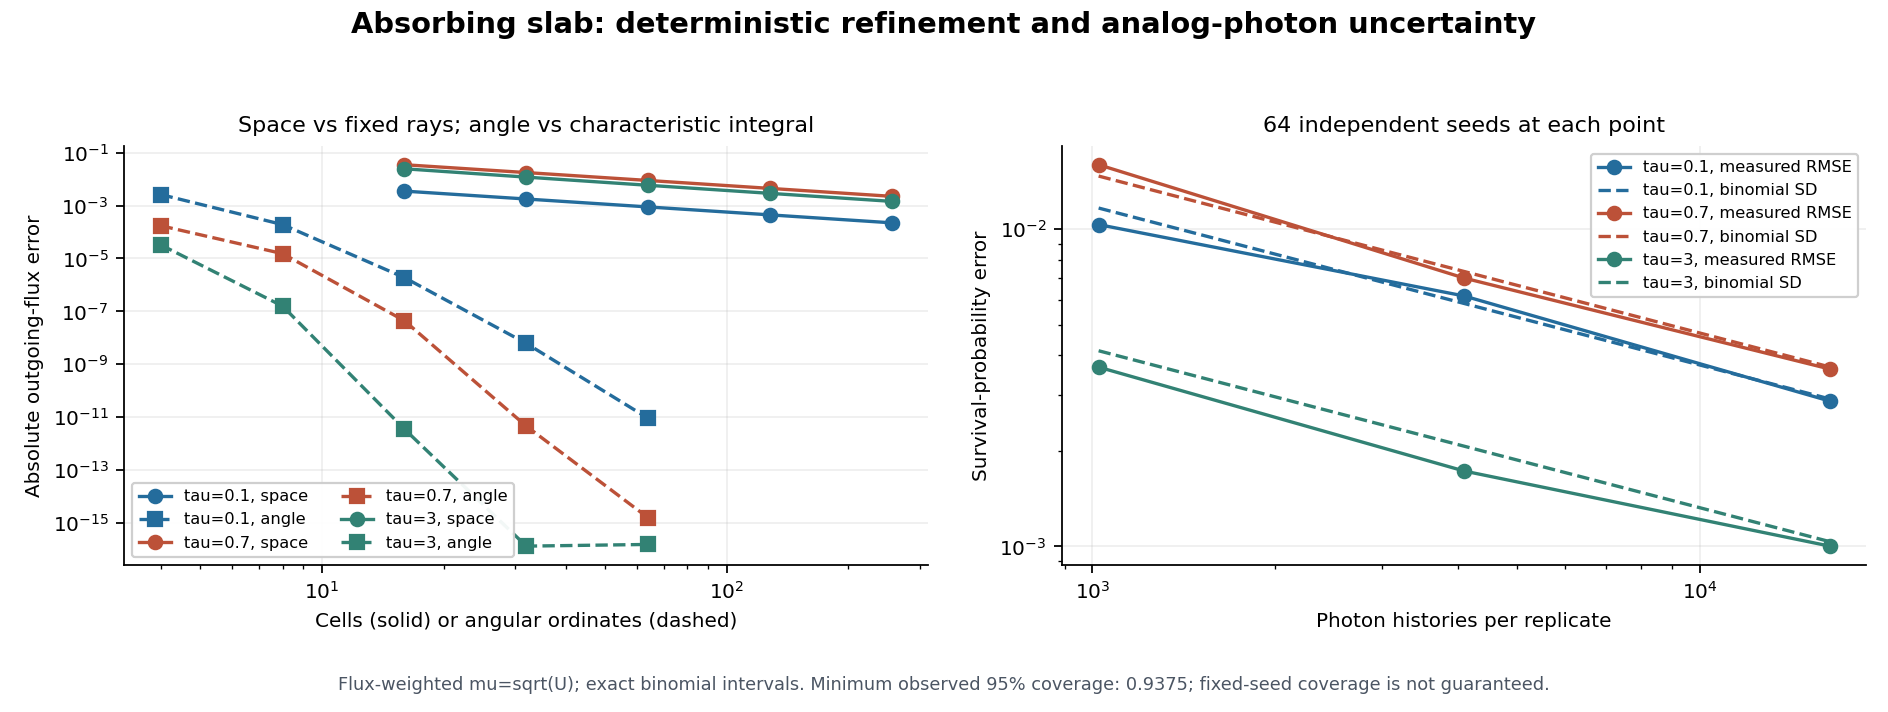

Values plotted in this chart, from the file beside it:
series, optical_depth, quad_flux, quad_error, expn_flux, cells, ordinates, flux, characteristic_flux, absorbed_flux, spatial_flux_error, ray_max_error, balance_error, minimum_intensity, maximum_intensity, angular_flux_error, reference_flux, histories, seed, expected_survival, covered, escaped, absorbed, survival
characteristic-reference, 0.1, 2.616, 4.0505262326637315e-13, 2.616, , , , , , , , , , , , , , , , , , , 
space, 0.1, , , , 16, 16, 2.619, 2.616, 0.5224, 0.003536, 0.1514, 3.3306690738754696e-16, 3.861628367484435e-06, 1.0, , , , , , , , , 
space, 0.1, , , , 32, 16, 2.617, 2.616, 0.5242, 0.001779, 0.08824, 7.771561172376096e-16, 3.6152305498013945e-07, 1.0, , , , , , , , , 
space, 0.1, , , , 64, 16, 2.617, 2.616, 0.5251, 0.000892, 0.04827, 1.1102230246251565e-16, 6.58000942239529e-08, 1.0, , , , , , , , , 
space, 0.1, , , , 128, 16, 2.616, 2.616, 0.5255, 0.0004466, 0.02558, 3.3306690738754696e-16, 2.2677519602376015e-08, 1.0, , , , , , , , , 
space, 0.1, , , , 256, 16, 2.616, 2.616, 0.5257, 0.0002235, 0.01316, 3.3306690738754696e-16, 1.2387900675757561e-08, 1.0, , , , , , , , , 
angle, 0.1, , , , , 4, 2.613, 2.613, 0.5286, 0.0, 0.0, 6.661338147750939e-16, 0.2369, 1.0, 0.002631, 2.616, , , , , , , 
angle, 0.1, , , , , 8, 2.616, 2.616, 0.5258, 0.0, 0.0, 2.220446049250313e-16, 0.006496, 1.0, 0.0001919, 2.616, , , , , , , 
angle, 0.1, , , , , 16, 2.616, 2.616, 0.526, 0.0, 0.0, 4.440892098500626e-16, 6.383246880558459e-09, 1.0, 1.892182964535749e-06, 2.616, , , , , , , 
angle, 0.1, , , , , 32, 2.616, 2.616, 0.526, 0.0, 0.0, 1.1102230246251565e-16, 1.7985821106188782e-32, 1.0, 6.125283835700657e-09, 2.616, , , , , , , 
angle, 0.1, , , , , 64, 2.616, 2.616, 0.526, 0.0, 0.0, 2.220446049250313e-16, 1.0367288451881251e-125, 1.0, 9.019895941264622e-12, 2.616, , , , , , , 
photon-seed, 0.1, , , , , , 2.611, , , , , , , , , , 1024, 510000, 0.8326, True, 851, 173, 0.8311
photon-seed, 0.1, , , , , , 2.583, , , , , , , , , , 1024, 510001, 0.8326, True, 842, 182, 0.8223
photon-seed, 0.1, , , , , , 2.595, , , , , , , , , , 1024, 510002, 0.8326, True, 846, 178, 0.8262
photon-seed, 0.1, , , , , , 2.626, , , , , , , , , , 1024, 510003, 0.8326, True, 856, 168, 0.8359
photon-seed, 0.1, , , , , , 2.642, , , , , , , , , , 1024, 510004, 0.8326, True, 861, 163, 0.8408
photon-seed, 0.1, , , , , , 2.583, , , , , , , , , , 1024, 510005, 0.8326, True, 842, 182, 0.8223
photon-seed, 0.1, , , , , , 2.565, , , , , , , , , , 1024, 510006, 0.8326, True, 836, 188, 0.8164
photon-seed, 0.1, , , , , , 2.58, , , , , , , , , , 1024, 510007, 0.8326, True, 841, 183, 0.8213
photon-seed, 0.1, , , , , , 2.66, , , , , , , , , , 1024, 510008, 0.8326, True, 867, 157, 0.8467
photon-seed, 0.1, , , , , , 2.648, , , , , , , , , , 1024, 510009, 0.8326, True, 863, 161, 0.8428
photon-seed, 0.1, , , , , , 2.592, , , , , , , , , , 1024, 510010, 0.8326, True, 845, 179, 0.8252
photon-seed, 0.1, , , , , , 2.638, , , , , , , , , , 1024, 510011, 0.8326, True, 860, 164, 0.8398
photon-seed, 0.1, , , , , , 2.602, , , , , , , , , , 1024, 510012, 0.8326, True, 848, 176, 0.8281
photon-seed, 0.1, , , , , , 2.629, , , , , , , , , , 1024, 510013, 0.8326, True, 857, 167, 0.8369
photon-seed, 0.1, , , , , , 2.599, , , , , , , , , , 1024, 510014, 0.8326, True, 847, 177, 0.8271
photon-seed, 0.1, , , , , , 2.592, , , , , , , , , , 1024, 510015, 0.8326, True, 845, 179, 0.8252
photon-seed, 0.1, , , , , , 2.617, , , , , , , , , , 1024, 510016, 0.8326, True, 853, 171, 0.833
photon-seed, 0.1, , , , , , 2.602, , , , , , , , , , 1024, 510017, 0.8326, True, 848, 176, 0.8281
photon-seed, 0.1, , , , , , 2.519, , , , , , , , , , 1024, 510018, 0.8326, False, 821, 203, 0.8018
photon-seed, 0.1, , , , , , 2.657, , , , , , , , , , 1024, 510019, 0.8326, True, 866, 158, 0.8457
photon-seed, 0.1, , , , , , 2.626, , , , , , , , , , 1024, 510020, 0.8326, True, 856, 168, 0.8359
photon-seed, 0.1, , , , , , 2.642, , , , , , , , , , 1024, 510021, 0.8326, True, 861, 163, 0.8408
photon-seed, 0.1, , , , , , 2.694, , , , , , , , , , 1024, 510022, 0.8326, False, 878, 146, 0.8574
photon-seed, 0.1, , , , , , 2.651, , , , , , , , , , 1024, 510023, 0.8326, True, 864, 160, 0.8438
photon-seed, 0.1, , , , , , 2.654, , , , , , , , , , 1024, 510024, 0.8326, True, 865, 159, 0.8447
photon-seed, 0.1, , , , , , 2.629, , , , , , , , , , 1024, 510025, 0.8326, True, 857, 167, 0.8369
photon-seed, 0.1, , , , , , 2.654, , , , , , , , , , 1024, 510026, 0.8326, True, 865, 159, 0.8447
photon-seed, 0.1, , , , , , 2.608, , , , , , , , , , 1024, 510027, 0.8326, True, 850, 174, 0.8301
photon-seed, 0.1, , , , , , 2.58, , , , , , , , , , 1024, 510028, 0.8326, True, 841, 183, 0.8213
photon-seed, 0.1, , , , , , 2.605, , , , , , , , , , 1024, 510029, 0.8326, True, 849, 175, 0.8291
photon-seed, 0.1, , , , , , 2.586, , , , , , , , , , 1024, 510030, 0.8326, True, 843, 181, 0.8232
photon-seed, 0.1, , , , , , 2.657, , , , , , , , , , 1024, 510031, 0.8326, True, 866, 158, 0.8457
photon-seed, 0.1, , , , , , 2.525, , , , , , , , , , 1024, 510032, 0.8326, False, 823, 201, 0.8037
photon-seed, 0.1, , , , , , 2.592, , , , , , , , , , 1024, 510033, 0.8326, True, 845, 179, 0.8252
photon-seed, 0.1, , , , , , 2.586, , , , , , , , , , 1024, 510034, 0.8326, True, 843, 181, 0.8232
photon-seed, 0.1, , , , , , 2.608, , , , , , , , , , 1024, 510035, 0.8326, True, 850, 174, 0.8301
photon-seed, 0.1, , , , , , 2.602, , , , , , , , , , 1024, 510036, 0.8326, True, 848, 176, 0.8281
photon-seed, 0.1, , , , , , 2.654, , , , , , , , , , 1024, 510037, 0.8326, True, 865, 159, 0.8447
photon-seed, 0.1, , , , , , 2.617, , , , , , , , , , 1024, 510038, 0.8326, True, 853, 171, 0.833
photon-seed, 0.1, , , , , , 2.595, , , , , , , , , , 1024, 510039, 0.8326, True, 846, 178, 0.8262
photon-seed, 0.1, , , , , , 2.605, , , , , , , , , , 1024, 510040, 0.8326, True, 849, 175, 0.8291
photon-seed, 0.1, , , , , , 2.645, , , , , , , , , , 1024, 510041, 0.8326, True, 862, 162, 0.8418
photon-seed, 0.1, , , , , , 2.605, , , , , , , , , , 1024, 510042, 0.8326, True, 849, 175, 0.8291
photon-seed, 0.1, , , , , , 2.617, , , , , , , , , , 1024, 510043, 0.8326, True, 853, 171, 0.833
photon-seed, 0.1, , , , , , 2.629, , , , , , , , , , 1024, 510044, 0.8326, True, 857, 167, 0.8369
photon-seed, 0.1, , , , , , 2.632, , , , , , , , , , 1024, 510045, 0.8326, True, 858, 166, 0.8379
photon-seed, 0.1, , , , , , 2.669, , , , , , , , , , 1024, 510046, 0.8326, True, 870, 154, 0.8496
photon-seed, 0.1, , , , , , 2.586, , , , , , , , , , 1024, 510047, 0.8326, True, 843, 181, 0.8232
photon-seed, 0.1, , , , , , 2.623, , , , , , , , , , 1024, 510048, 0.8326, True, 855, 169, 0.835
... 558 more rows
